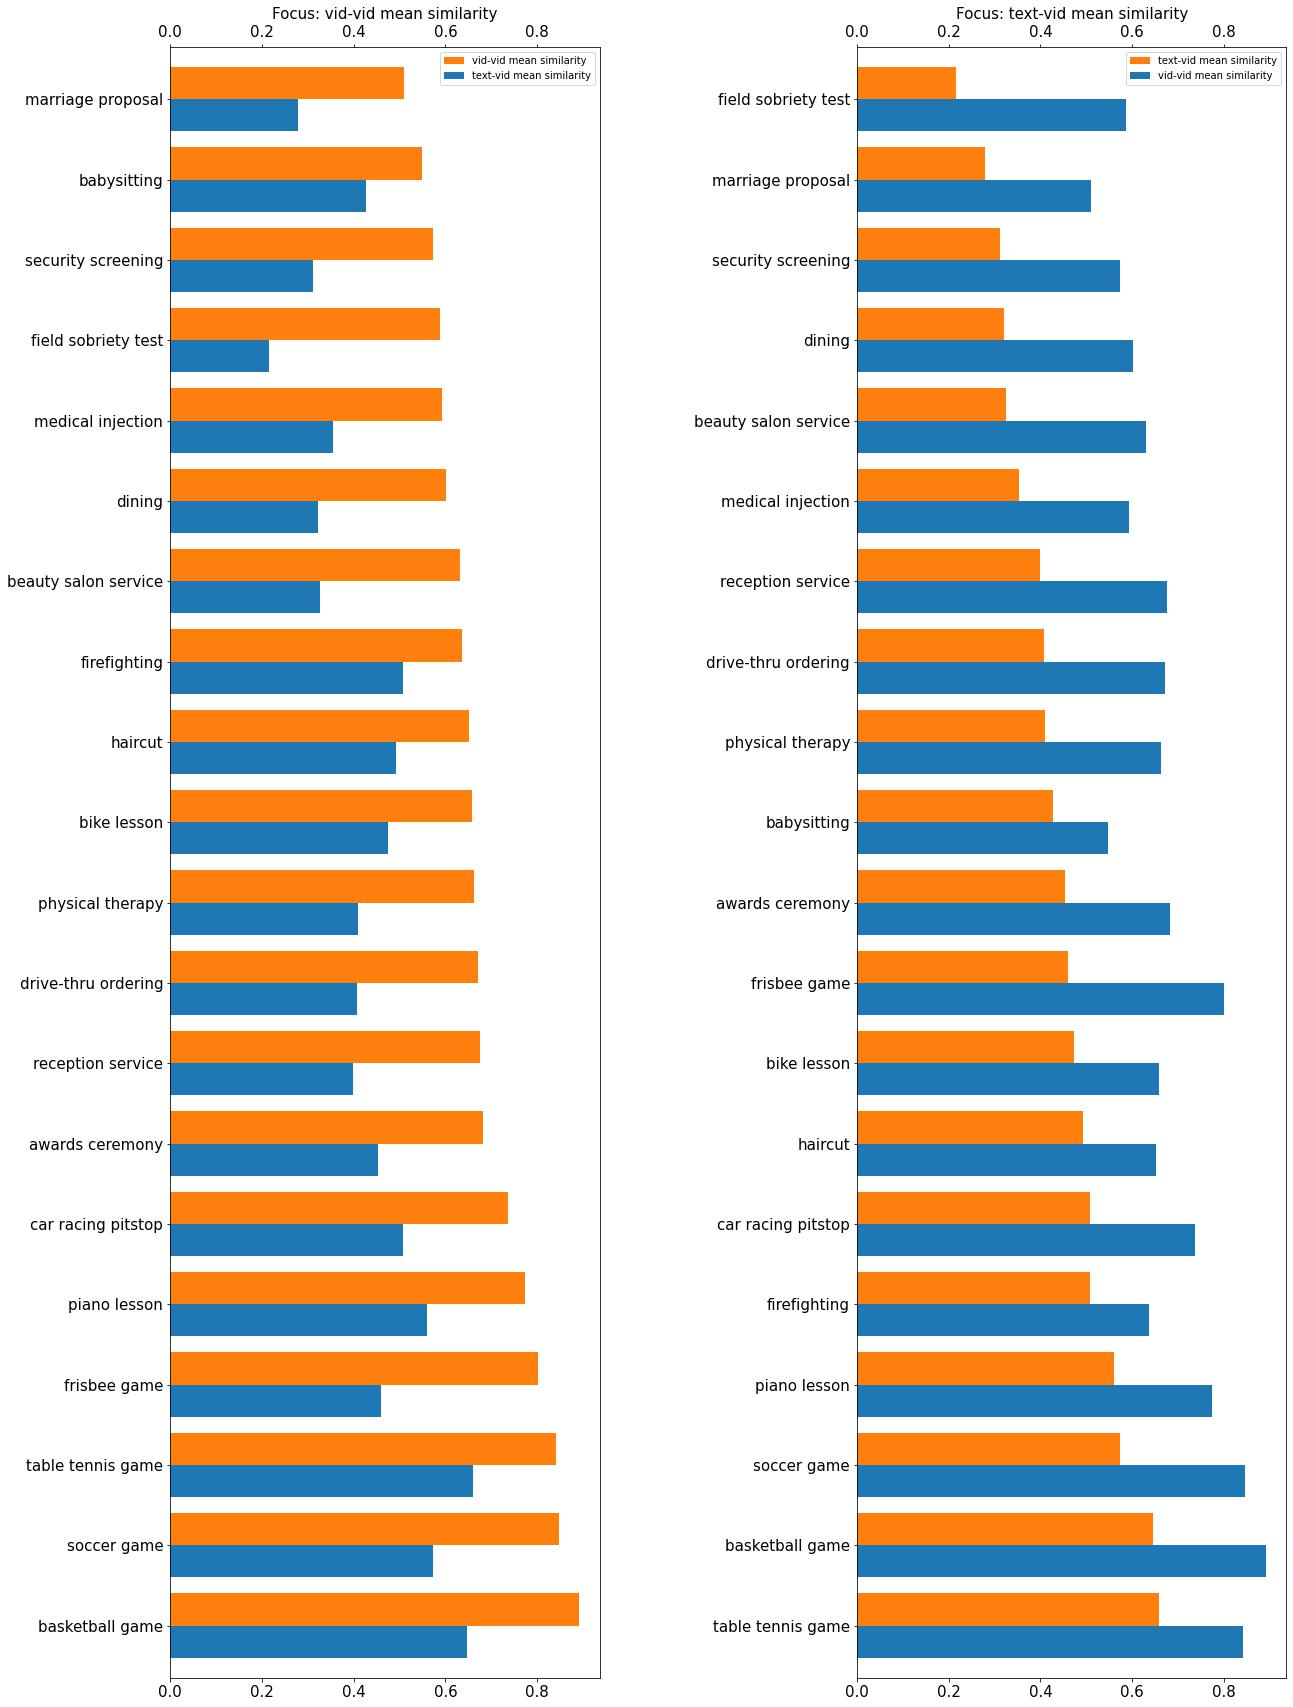

The table this chart was drawn from, first rows:
, vid-vid mean similarity, text-vid mean similarity
awards ceremony, 0.683, 0.4526
babysitting, 0.5484, 0.4265
basketball game, 0.8917, 0.6465
beauty salon service, 0.6308, 0.3258
bike lesson, 0.6582, 0.4737
car racing pitstop, 0.7365, 0.5074
dining, 0.6009, 0.3211
drive-thru ordering, 0.6713, 0.408
field sobriety test, 0.5875, 0.2154
firefighting, 0.6372, 0.5079
frisbee game, 0.8011, 0.459
haircut, 0.6517, 0.4932
marriage proposal, 0.5102, 0.2783
medical injection, 0.5931, 0.3542
physical therapy, 0.662, 0.4098
piano lesson, 0.7742, 0.5608
reception service, 0.6754, 0.3987
security screening, 0.5734, 0.3115
soccer game, 0.847, 0.5724
table tennis game, 0.8422, 0.6593
